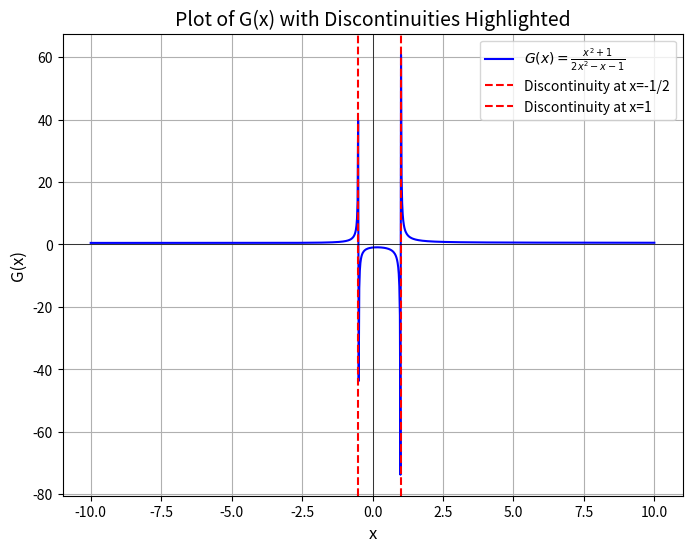
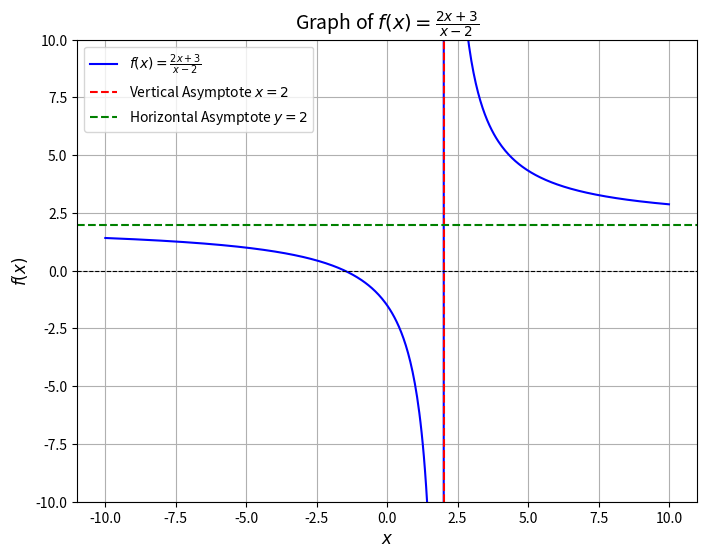
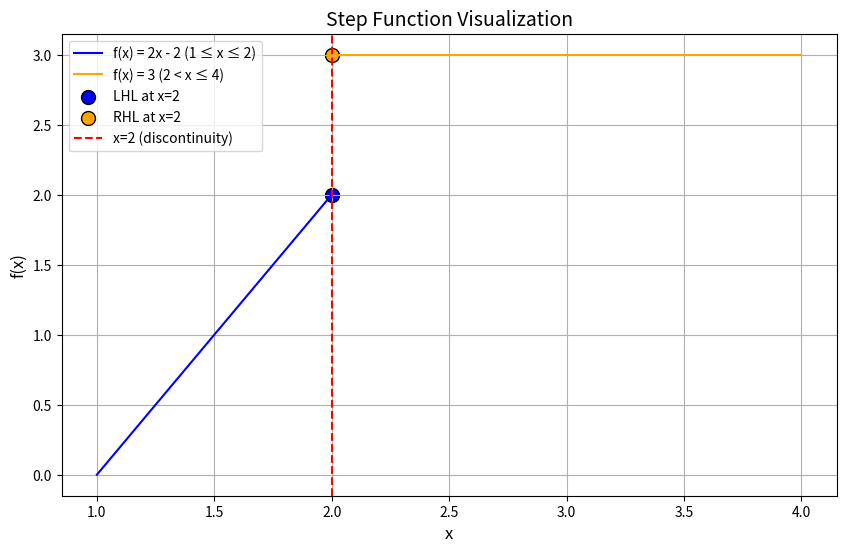
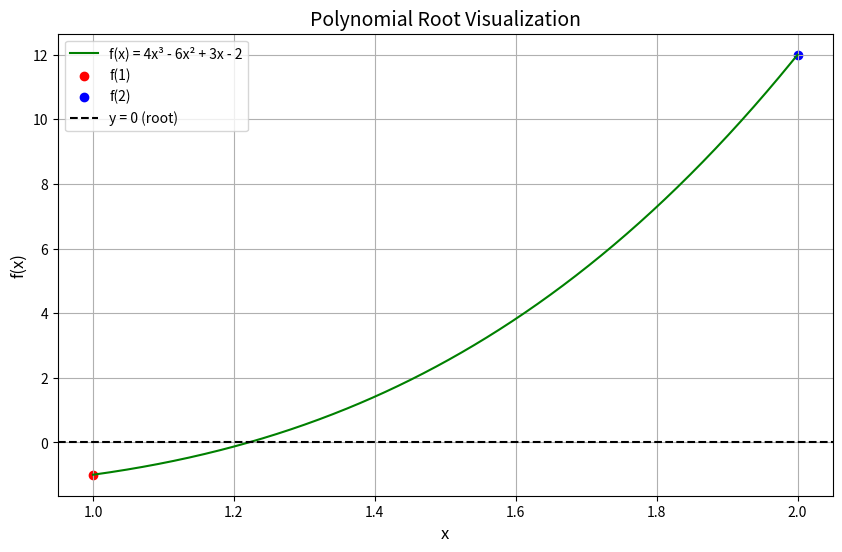

These charts were generated, in order, by the following Python code:
import numpy as np
import matplotlib.pyplot as plt

# Define G(x)
def G(x):
    return (x**2 + 1) / (2 * x**2 - x - 1)

# Define the domain excluding points of discontinuity
x = np.linspace(-10, 10, 1000)
x_discontinuity = [-1/2, 1]  # Discontinuities
x = x[~np.isin(x, x_discontinuity)]

# Plot G(x)
plt.figure(figsize=(8, 6))
plt.plot(x, G(x), label=r"$G(x) = \frac{x^2 + 1}{2x^2 - x - 1}$", color="blue")
plt.axvline(x=-1/2, color="red", linestyle="--", label="Discontinuity at x=-1/2")
plt.axvline(x=1, color="red", linestyle="--", label="Discontinuity at x=1")

# Labels and legends
plt.title("Plot of G(x) with Discontinuities Highlighted", fontsize=14)
plt.xlabel("x", fontsize=12)
plt.ylabel("G(x)", fontsize=12)
plt.axhline(0, color='black', linewidth=0.5)
plt.axvline(0, color='black', linewidth=0.5)
plt.legend(fontsize=10)
plt.grid(True)
plt.show()


# Define the function
def f(x):
    return (2*x + 3) / (x - 2)

# Create a range of x values, excluding the vertical asymptote at x=2
x = np.linspace(-10, 10, 500)
x = x[x != 2]  # Exclude x=2 to avoid division by zero

# Calculate y values
y = f(x)

# Plot the function
plt.figure(figsize=(8, 6))
plt.plot(x, y, label=r"$f(x) = \frac{2x+3}{x-2}$", color='blue')
plt.axvline(x=2, color='red', linestyle='--', label='Vertical Asymptote $x=2$')  # Vertical asymptote
plt.axhline(y=0, color='black', linestyle='--', linewidth=0.8)  # Horizontal axis
plt.axhline(y=2, color='green', linestyle='--', label='Horizontal Asymptote $y=2$')  # Horizontal asymptote

# Add labels and title
plt.title("Graph of $f(x) = \\frac{2x+3}{x-2}$", fontsize=14)
plt.xlabel("$x$", fontsize=12)
plt.ylabel("$f(x)$", fontsize=12)
plt.ylim(-10, 10)  # Limit y-axis for better visualization
plt.legend()
plt.grid()

# Show the plot
plt.show()


# 1. Step Function Visualization
x1 = np.linspace(1, 2, 100)
x2 = np.linspace(2, 4, 100)
y1 = 2 * x1 - 2  # For 1 <= x <= 2
y2 = np.full_like(x2, 3)  # For 2 < x <= 4

plt.figure(figsize=(10, 6))
plt.plot(x1, y1, label="f(x) = 2x - 2 (1 ≤ x ≤ 2)", color="blue")
plt.plot(x2, y2, label="f(x) = 3 (2 < x ≤ 4)", color="orange")

# Marking the discontinuity at x=2
plt.scatter([2], [2], color="blue", edgecolor="black", s=100, label="LHL at x=2")
plt.scatter([2], [3], color="orange", edgecolor="black", s=100, label="RHL at x=2")

plt.title("Step Function Visualization", fontsize=14)
plt.xlabel("x", fontsize=12)
plt.ylabel("f(x)", fontsize=12)
plt.axvline(2, color="red", linestyle="--", label="x=2 (discontinuity)")
plt.legend()
plt.grid(True)
plt.show()

# 2. Polynomial Root Visualization
x = np.linspace(1, 2, 500)
f = 4 * x**3 - 6 * x**2 + 3 * x - 2

plt.figure(figsize=(10, 6))
plt.plot(x, f, label="f(x) = 4x³ - 6x² + 3x - 2", color="green")

# Marking points f(1) and f(2)
plt.scatter([1], [4*1**3 - 6*1**2 + 3*1 - 2], color="red", label="f(1)")
plt.scatter([2], [4*2**3 - 6*2**2 + 3*2 - 2], color="blue", label="f(2)")

plt.axhline(0, color="black", linestyle="--", label="y = 0 (root)")
plt.title("Polynomial Root Visualization", fontsize=14)
plt.xlabel("x", fontsize=12)
plt.ylabel("f(x)", fontsize=12)
plt.legend()
plt.grid(True)
plt.show()